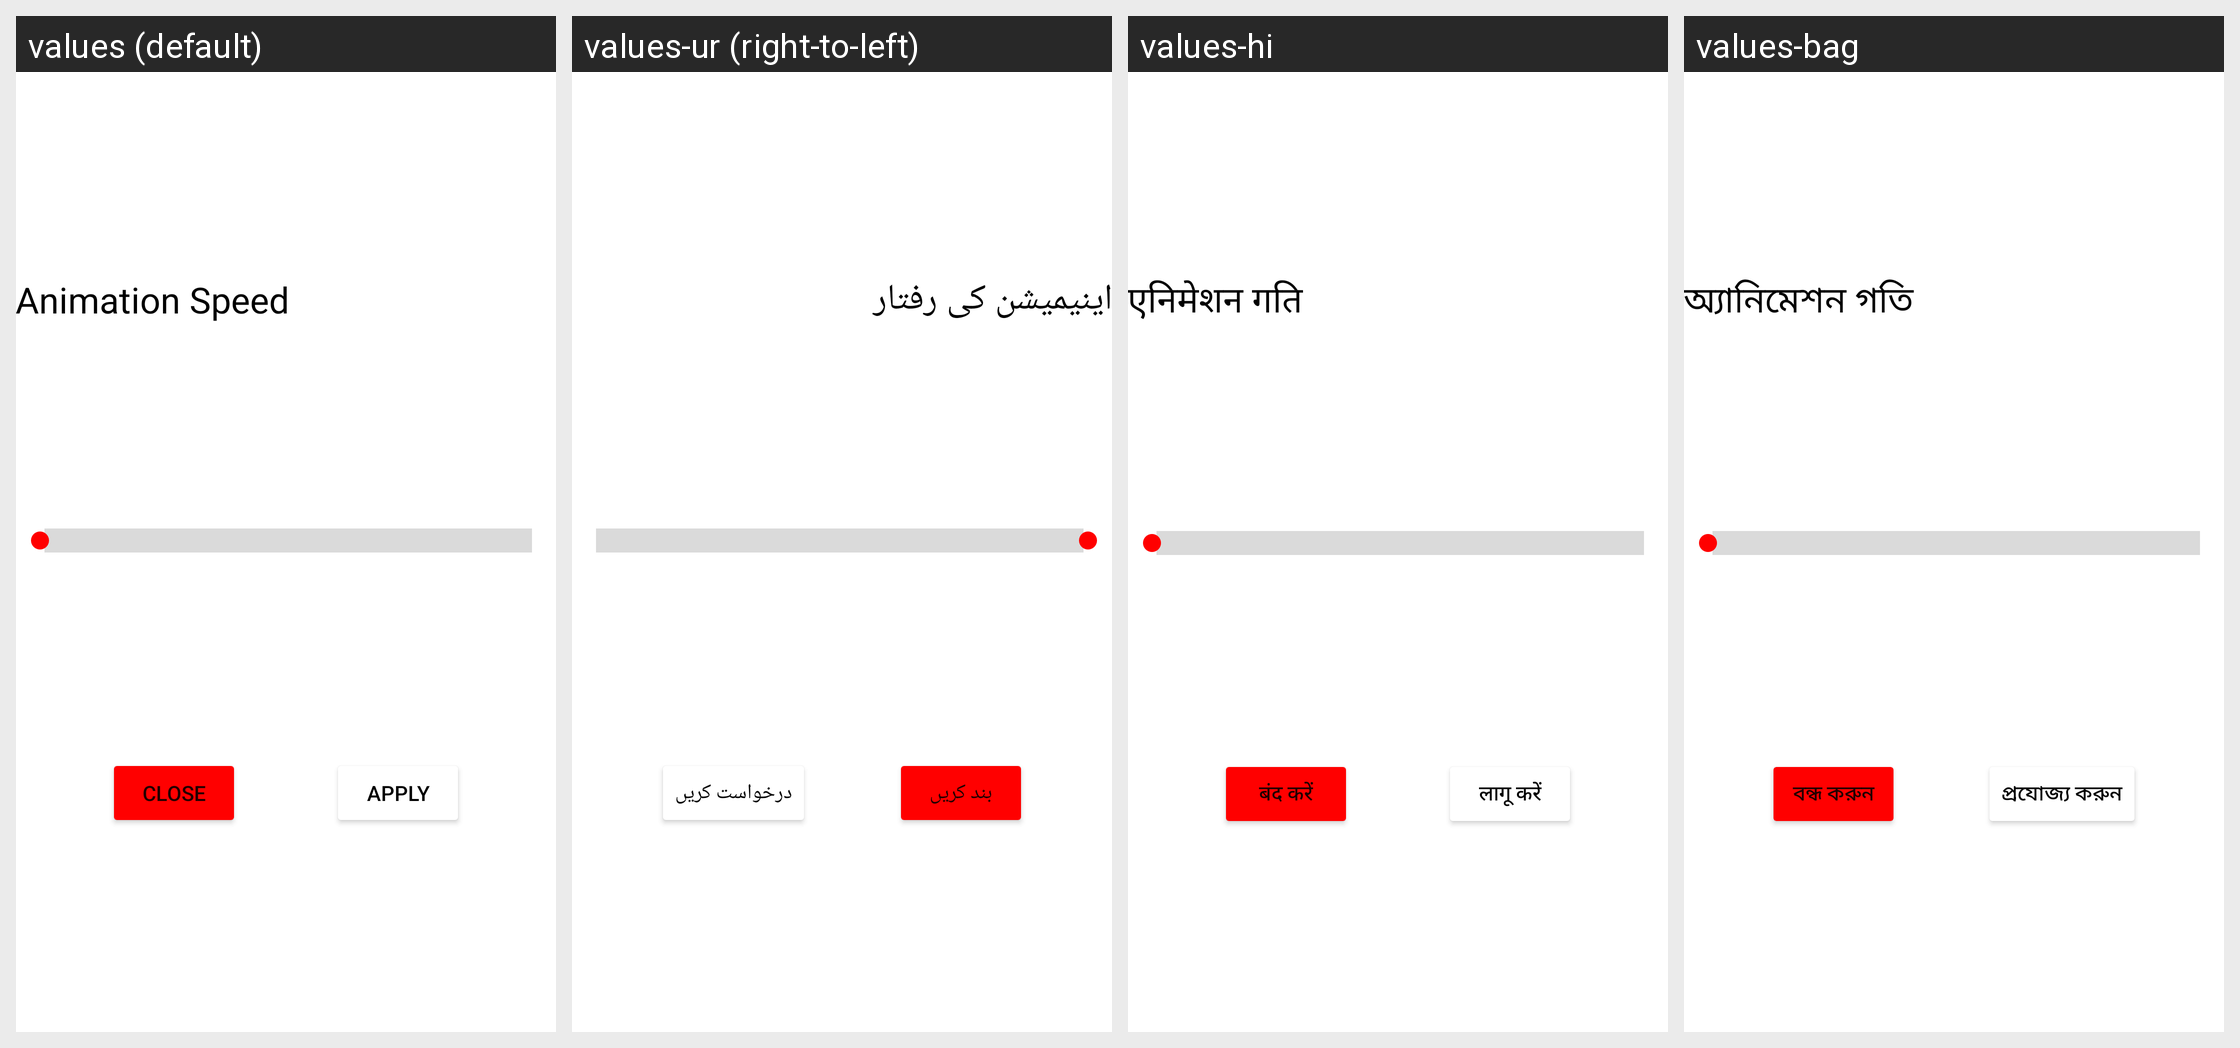

The Android screen above is rendered under several locales of the same app. Produce the string resources it draws, with the default and per-locale values.
Android screen res/layout/speed_chooser_layout.xml rendered under 4 locales, left to right: values (default), values-ur (right-to-left), values-hi, values-bag. Device: Nexus 5 (rendered at 1080×1920; each locale shown at half size, 540×960, under a caption strip naming it); theme Theme.ZipperApp.
Other locales in the repository, not shown: values-af, values-ar, values-br, values-ca, values-de, values-es, values-fr, values-it, values-ja, values-ko, values-ky, values-mk, values-nl, values-pt, values-rom, values-ru, values-tr, values-uk.
Strings drawn on this screen, with the default value and each locale's value (text and hints the layout hard-codes, and strings that could not be matched under every locale, appear in the picture but are not listed):

animation_speed
  values: Animation Speed
  values-ur: اینیمیشن کی رفتار
  values-hi: एनिमेशन गति
  values-bag: অ্যানিমেশন গতি

close
  values: Close
  values-ur: بند کریں
  values-hi: बंद करें
  values-bag: বন্ধ করুন

apply
  values: Apply
  values-ur: درخواست کریں
  values-hi: लागू करें
  values-bag: প্রযোজ্য করুন
